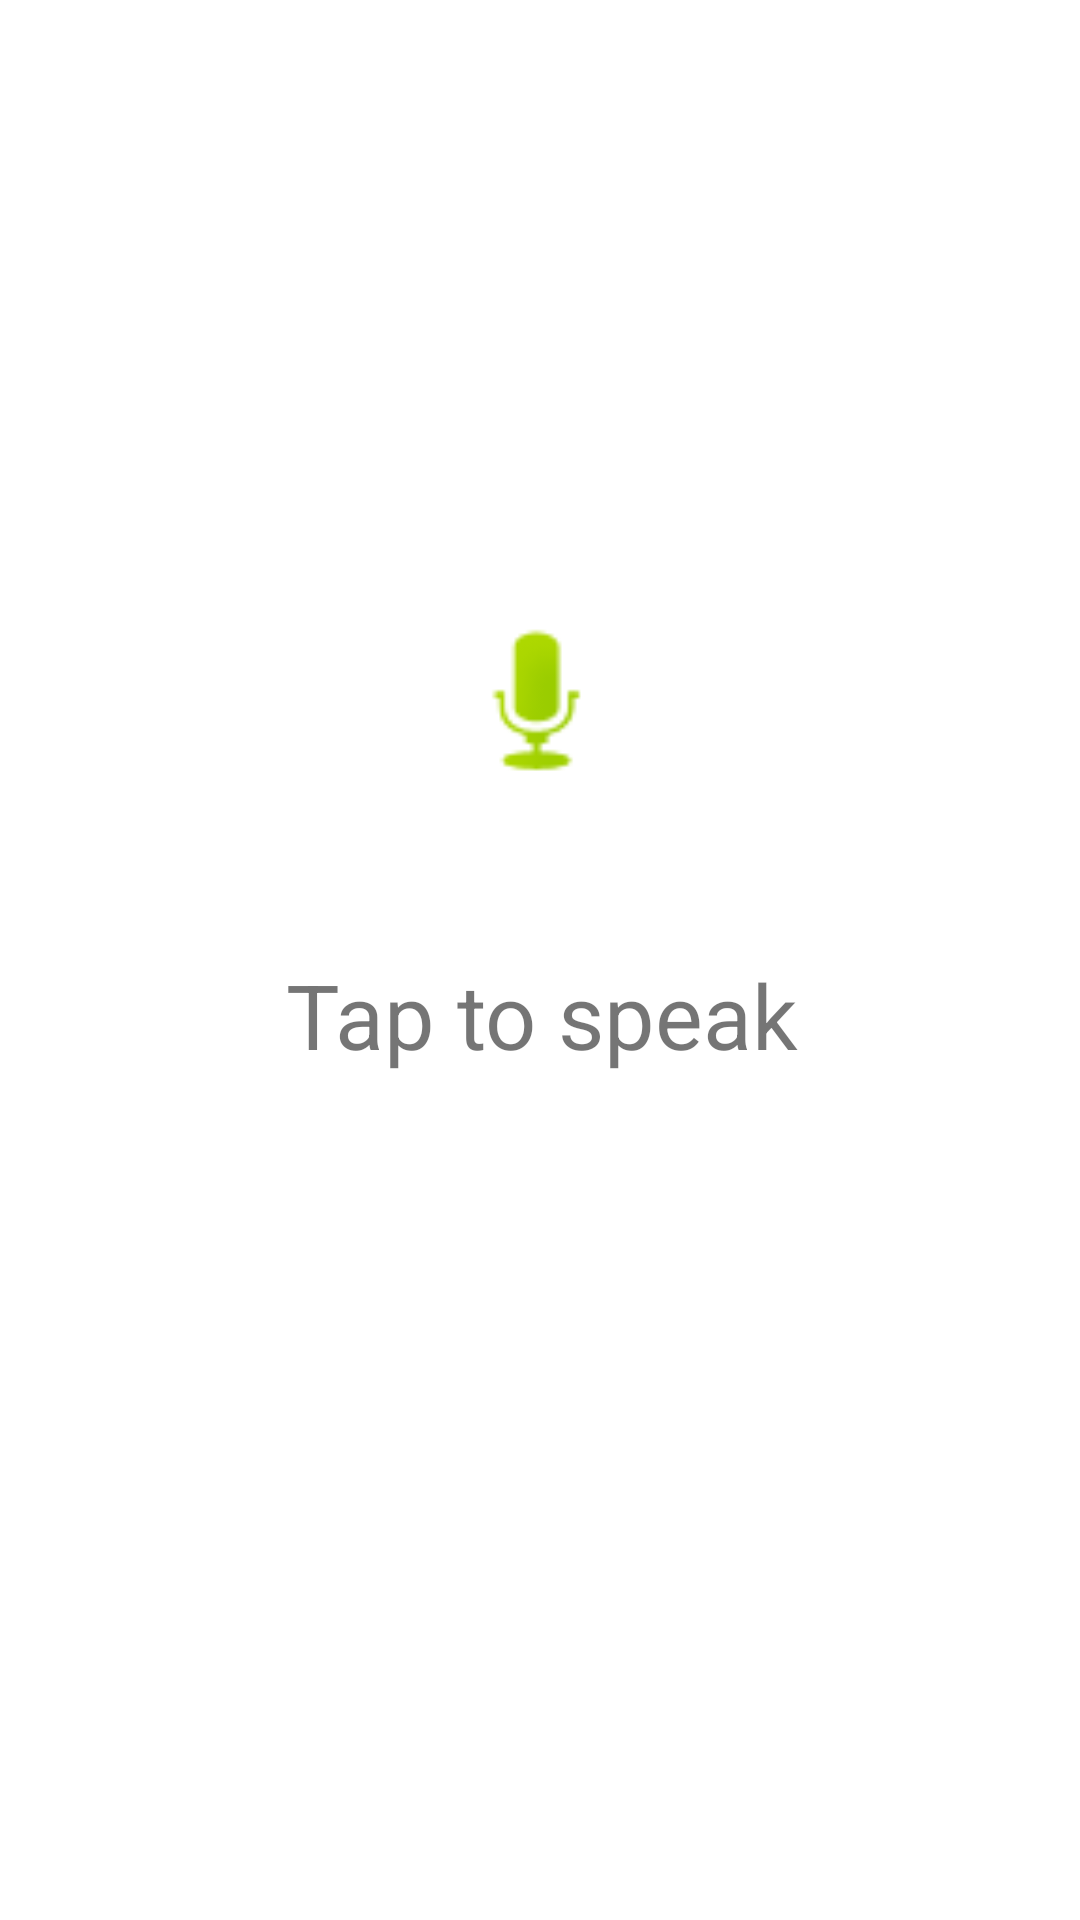

Write the Android layout XML for this screen, with the resource values it uses.
<!-- AndroidManifest.xml: application theme Theme.EnabledMail -->
<!-- res/layout/activity_demo_2.xml -->
<?xml version="1.0" encoding="utf-8"?>
<androidx.constraintlayout.widget.ConstraintLayout xmlns:android="http://schemas.android.com/apk/res/android"
    xmlns:app="http://schemas.android.com/apk/res-auto"
    xmlns:tools="http://schemas.android.com/tools"
    android:layout_width="match_parent"
    android:layout_height="match_parent"
    tools:context=".DemoActivity2">

    <ImageView
        android:id="@+id/iv_mic"
        android:layout_width="60dp"
        android:layout_height="60dp"
        android:layout_alignParentTop="true"
        android:layout_alignParentEnd="true"
        android:layout_marginTop="204dp"
        app:layout_constraintEnd_toEndOf="parent"
        app:layout_constraintHorizontal_bias="0.498"
        app:layout_constraintStart_toStartOf="parent"
        app:layout_constraintTop_toTopOf="parent"
        app:srcCompat="@android:drawable/presence_audio_online" />

    <TextView
        android:id="@+id/tv_speech_to_text"
        android:layout_width="wrap_content"
        android:layout_height="wrap_content"
        android:layout_alignParentTop="true"
        android:layout_alignParentEnd="true"
        android:layout_centerHorizontal="true"
        android:layout_marginTop="44dp"
        android:textSize="30sp"
        android:padding="10dp"
        android:text="Tap to speak"
        app:layout_constraintEnd_toEndOf="@+id/iv_mic"
        app:layout_constraintHorizontal_bias="0.489"
        app:layout_constraintStart_toStartOf="@+id/iv_mic"
        app:layout_constraintTop_toBottomOf="@+id/iv_mic" />

</androidx.constraintlayout.widget.ConstraintLayout>
<!-- resources referenced by this layout -->
<resources>
  <style name="Theme.EnabledMail" parent="Theme.MaterialComponents.DayNight.DarkActionBar">
          
          <item name="colorPrimary">@color/purple_500</item>
          <item name="colorPrimaryVariant">@color/purple_700</item>
          <item name="colorOnPrimary">@color/white</item>
          
          <item name="colorSecondary">@color/teal_200</item>
          <item name="colorSecondaryVariant">@color/teal_700</item>
          <item name="colorOnSecondary">@color/black</item>
          
          <item name="android:statusBarColor" tools:targetApi="l">?attr/colorPrimaryVariant</item>
          
      </style>
  <!-- not gathered from this repository: default colours our renderer supplied (Android Studio template values) -->
  <color name="purple_500">#FF6200EE</color>
  <color name="purple_700">#FF3700B3</color>
  <color name="teal_200">#FF03DAC5</color>
  <color name="teal_700">#FF018786</color>
  <color name="black">#FF000000</color>
  <color name="white">#FFFFFFFF</color>
</resources>
